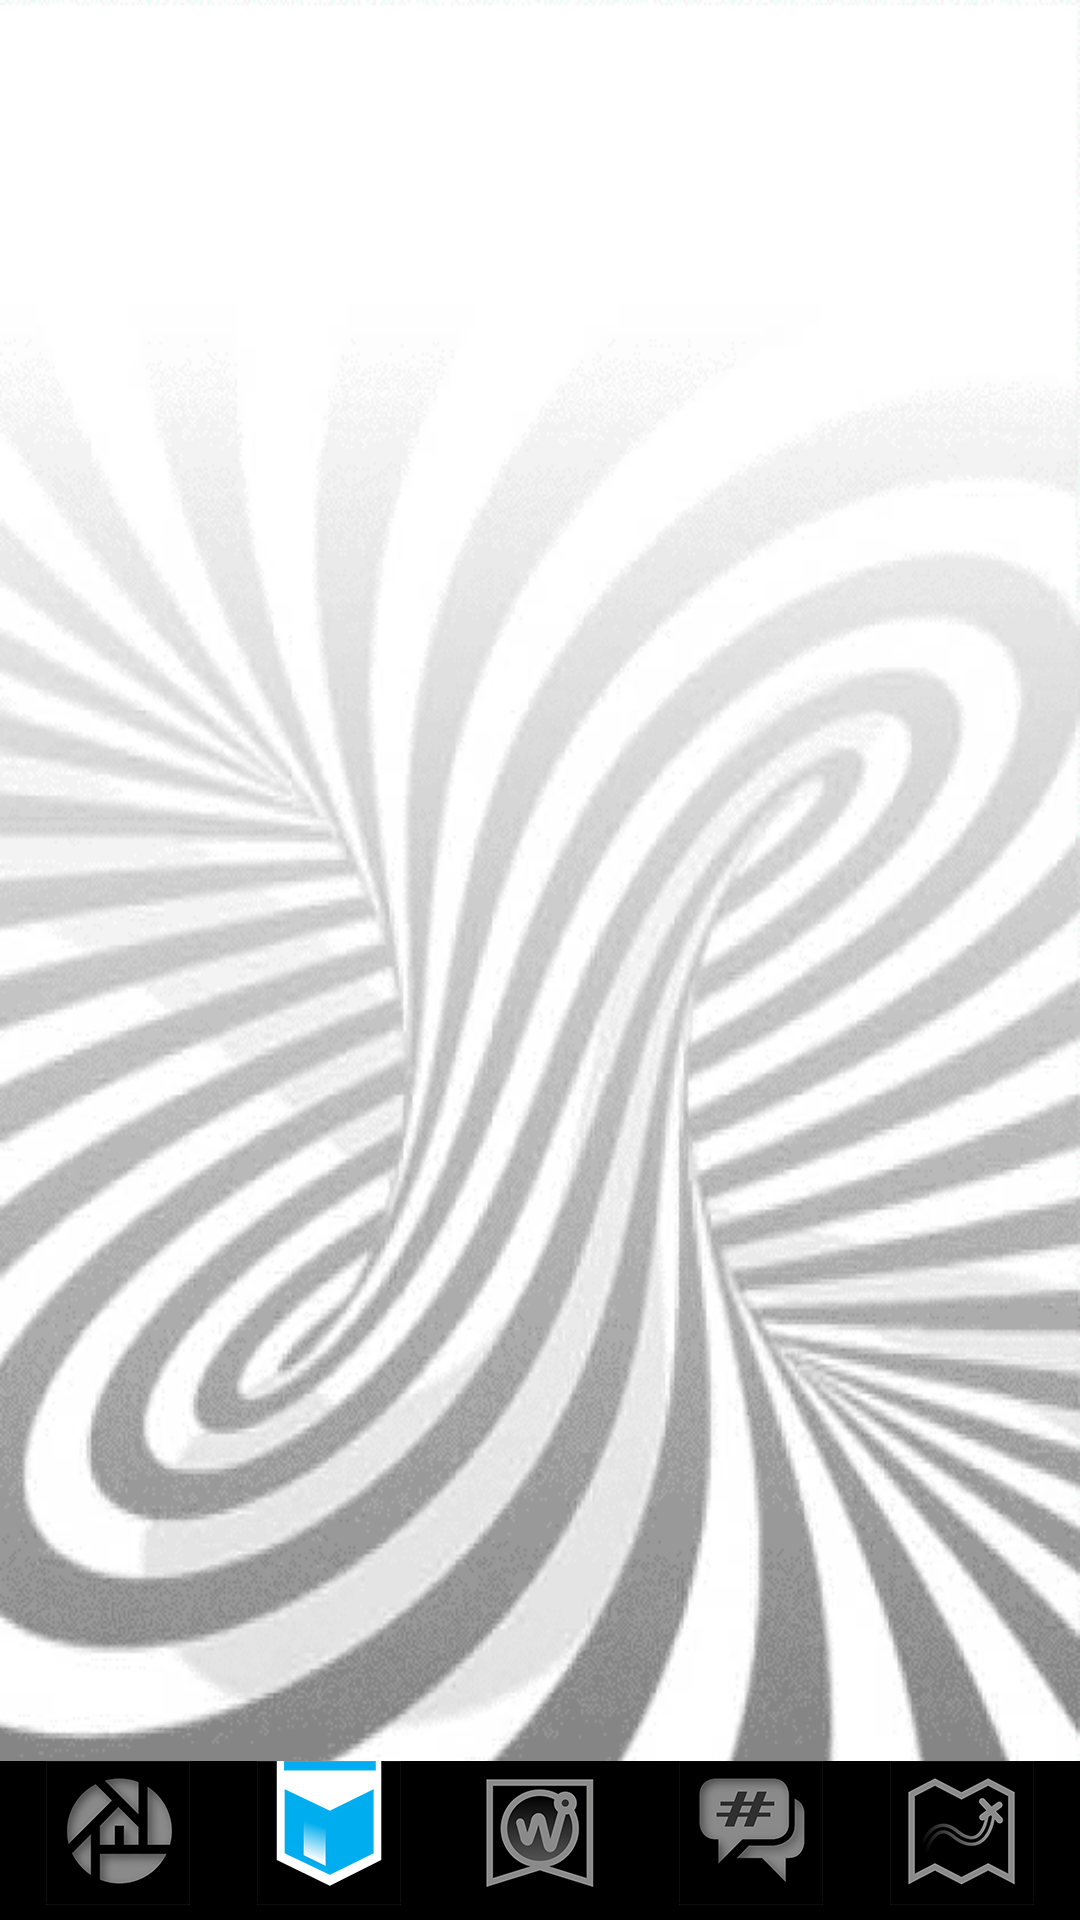

The Android layout XML behind this screen, and the referenced resources:
<!-- AndroidManifest.xml: application theme AppTheme -->
<!-- res/layout/activity_main_schedule.xml -->
<LinearLayout xmlns:android="http://schemas.android.com/apk/res/android"
    xmlns:tools="http://schemas.android.com/tools"
    android:layout_width="match_parent"
    android:layout_height="match_parent"
    android:background="@drawable/wanderfulbackground"
    android:orientation="vertical"
    tools:context=".MainSchedule" >


    <android.support.v4.view.ViewPager
        android:id="@+id/pager"
        android:layout_width="match_parent"
        android:layout_height="0px"
        android:layout_weight="1" >
    </android.support.v4.view.ViewPager>

    <LinearLayout
        style="@android:style/ButtonBar"
        android:layout_width="fill_parent"
        android:layout_height="wrap_content"
        android:background="@color/black"
        android:orientation="horizontal"
        android:paddingBottom="@dimen/detail_padding"
        android:paddingTop="@dimen/zero" >

        <ImageButton
            android:id="@+id/home_btn"
            android:layout_width="0dp"
            android:layout_height="fill_parent"
            android:layout_weight="1"
            android:background="@color/black"
            android:src="@drawable/home"
            android:text="@string/home"
            android:textColor="@color/white"
            android:textSize="@dimen/button_text" />

        <ImageButton
            android:id="@+id/main_schedule_btn"
            android:layout_width="0dp"
            android:layout_height="fill_parent"
            android:layout_weight="1"
            android:background="@color/black"
            android:src="@drawable/scheduleselect"
            android:text="@string/main_schedule"
            android:textColor="@color/white"
            android:textSize="@dimen/button_text" />

        <ImageButton
            android:id="@+id/my_schedule_btn"
            android:layout_width="0dp"
            android:layout_height="fill_parent"
            android:layout_weight="1"
            android:background="@color/black"
            android:src="@drawable/bookmark"
            android:text="@string/my_schedule"
            android:textColor="@color/white"
            android:textSize="@dimen/button_text" />

        <ImageButton
            android:id="@+id/hash_feed_btn"
            android:layout_width="0dp"
            android:layout_height="fill_parent"
            android:layout_weight="1"
            android:background="@color/black"
            android:src="@drawable/social"
            android:text="@string/hash_feed"
            android:textColor="@color/white"
            android:textSize="@dimen/button_text" />

        <ImageButton
            android:id="@+id/map_btn"
            android:layout_width="0dp"
            android:layout_height="fill_parent"
            android:layout_weight="1"
            android:background="@color/black"
            android:src="@drawable/map"
            android:text="@string/map"
            android:textColor="@color/white"
            android:textSize="@dimen/button_text" />
    </LinearLayout>

</LinearLayout>
<!-- resources referenced by this layout -->
<resources>
  <color name="black">#000000</color>
  <color name="white">#FFFFFF</color>
  <dimen name="button_text">8dp</dimen>
  <dimen name="detail_padding">5sp</dimen>
  <dimen name="zero">0dip</dimen>
  <!-- drawable bookmark: png bitmap (drawable-hdpi, 4125 bytes) -->
  <!-- drawable home: png bitmap (drawable-hdpi, 4639 bytes) -->
  <!-- drawable map: png bitmap (drawable-hdpi, 3581 bytes) -->
  <!-- drawable scheduleselect: png bitmap (drawable-hdpi, 2858 bytes) -->
  <!-- drawable social: png bitmap (drawable-hdpi, 3482 bytes) -->
  <!-- drawable wanderfulbackground: png bitmap (drawable-xhdpi, 63539 bytes) -->
  <string name="hash_feed">Hash Feed</string>
  <string name="home">Home</string>
  <string name="main_schedule">Main Schedule</string>
  <string name="map">Map</string>
  <string name="my_schedule">My Schedule</string>
  <style name="AppTheme" parent="AppBaseTheme">
          
      </style>
  <style name="AppBaseTheme" parent="android:Theme.Light">
          
      </style>
</resources>
